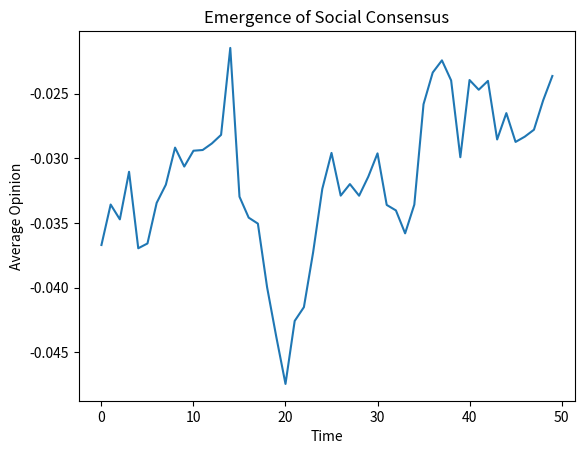

Source code (Python):
import numpy as np
import matplotlib.pyplot as plt

N = 100  # individuals
T = 50  # time steps
influence_strength = 0.3
noise_level = 0.05

# Random initial opinions [-1,1]
x = np.random.uniform(-1, 1, N)
X = []

# Influence kernel based on social network (here simple nearest neighbors)
def kernel(i, j):
    dist = abs(i - j)
    return np.exp(-dist)

for t in range(T):
    X_t = np.mean(x)
    X.append(X_t)
    x_new = np.copy(x)
    for i in range(N):
        influence = sum(kernel(i, j) * x[j] for j in range(N))
        influence /= sum(kernel(i, j) for j in range(N))
        # Update opinion with social influence and noise
        x_new[i] = (1 - influence_strength) * x[i] + influence_strength * influence + np.random.normal(0, noise_level)
        x_new[i] = np.clip(x_new[i], -1, 1)
    x = x_new

plt.plot(X)
plt.xlabel('Time')
plt.ylabel('Average Opinion')
plt.title('Emergence of Social Consensus')
plt.show()
